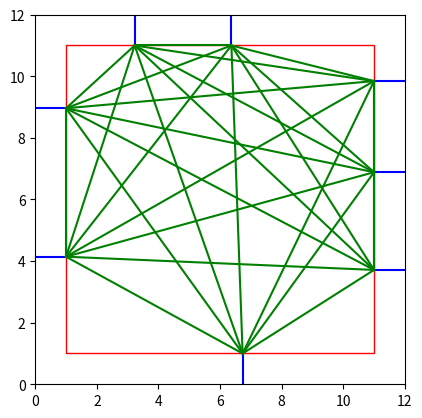

The matplotlib source for this figure:
### Improved all the code from 0.03 version.

### Step 1 just makes our boundry for the junction (trivial square)
### Step 2 makes our incident roads {1. has min distacnes between each new incident road. 2. can't spawn to close to the corners}
### Step 3 makes our helper roads


import numpy as np
import matplotlib.pyplot as plt
import matplotlib.patches as patches
import random

## Step 1 setting our boundary for the junction 
## Boundaries (square) x : {1, 11}, y : {1,11}

fig, ax = plt.subplots()
square = patches.Rectangle((1, 1), 10, 10, edgecolor='red', facecolor='none')
ax.add_patch(square)
plt.xlim(0, 12)
plt.ylim(0, 12)
plt.gca().set_aspect('equal', adjustable='box')  # Ensures equal aspect ratio

## Step 2Incident Roads :  
boundary = [[1, 11], [1, 11]]

def Incident_gen(boundary, N, E, S, W): 
    Z = True
    while Z:
        edge = random.randint(0, 3)
        if edge == 0:  # West
            x1, y1 = boundary[0][0], random.uniform(2, 10)
            x2, y2 = x1 - 1, y1
            if all(np.abs(y1 - w) >= 2.5 for w in W):
                W.append(y1)
                Z = False
        elif edge == 1:  # East
            x1, y1 = boundary[0][1], random.uniform(2, 10)
            x2, y2 = x1 + 1, y1
            if all(np.abs(y1 - n) >= 2.5 for n in N):
                N.append(y1)
                Z = False
        elif edge == 2:  # North
            x1, y1 = random.uniform(2, 10), boundary[1][1]
            x2, y2 = x1, y1 + 1
            if all(np.abs(x1 - e) >= 2.5 for e in E):
                E.append(x1)
                Z = False
        elif edge == 3:  # South
            x1, y1 = random.uniform(2, 10), boundary[1][0]
            x2, y2 = x1, y1 - 1
            if all(np.abs(x1 - s) >= 2.5 for s in S):
                S.append(x1)
                Z = False

    return [x1, y1], [x2, y2], N, E, S, W

def plot_line_2coords_incident(P1, P2):
    plt.plot([P1[0], P2[0]], [P1[1], P2[1]], color='blue')

global Incident_Roads

Incident_Roads = []
N, E, S, W = [], [], [], []

for i in range(8):
    P1, P2, N, E, S, W = Incident_gen(boundary, N, E, S, W)
    plot_line_2coords_incident(P1, P2)
    Incident_Roads.append(P1)



## Step 3 Creating the Helper Roads.

def plot_line_2coords(P1, P2):
    plt.plot([P1[0], P2[0]], [P1[1], P2[1]], color='green')

def Helper_Road_Gen(incident_roads):
    for i in range(len(incident_roads)):
        for j in range(i + 1, len(incident_roads)):
            plot_line_2coords(incident_roads[i], incident_roads[j])

Helper_Road_Gen(Incident_Roads)

plt.show()

